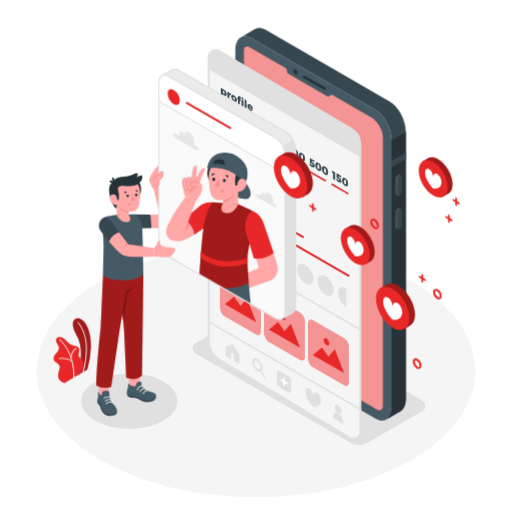
t = 0.00 s
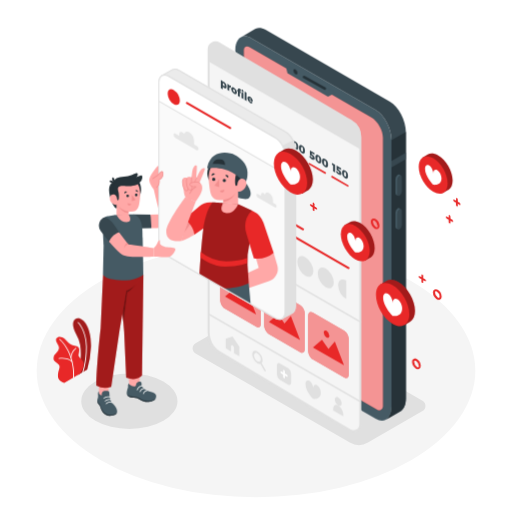
t = 0.56 s
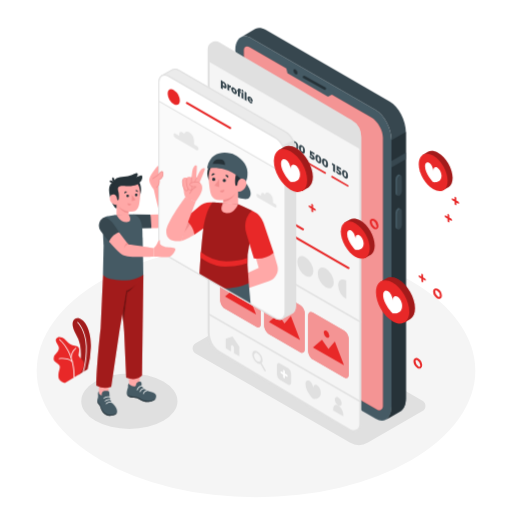
t = 0.94 s
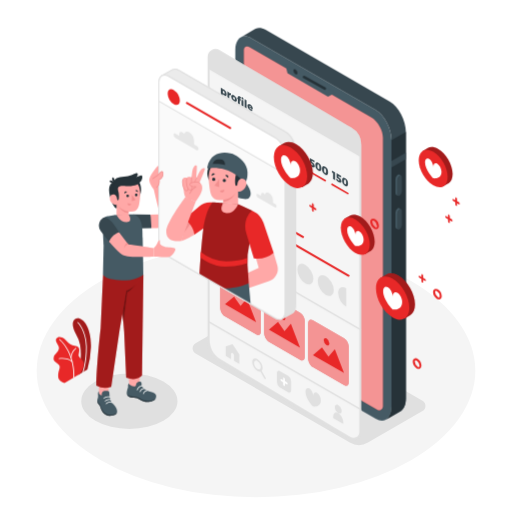
t = 1.50 s
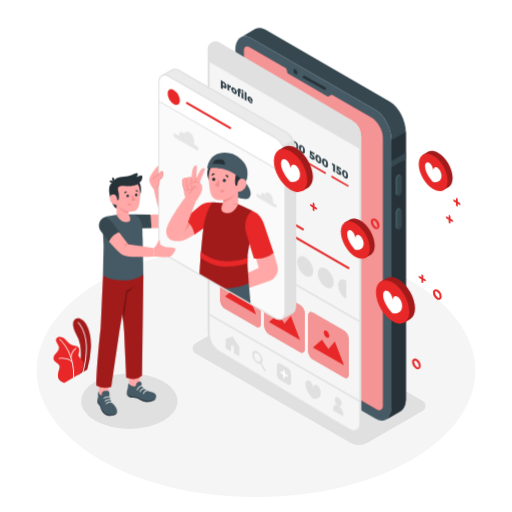
t = 2.06 s
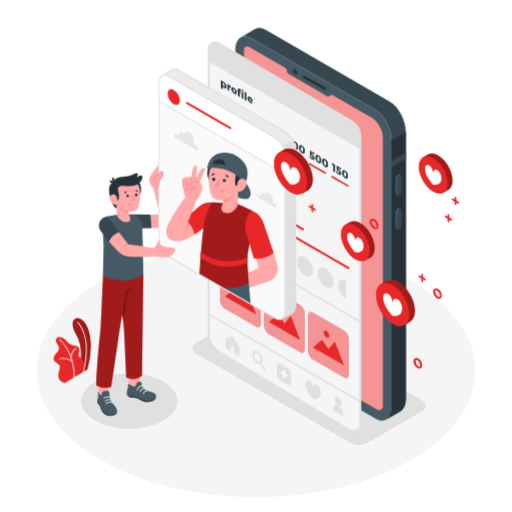
t = 2.44 s

The animated SVG that drew these frames (rendered in a browser with its animation timeline set to each time). Animation: 2 CSS @keyframes rules; one cycle of 3.00 s, repeats indefinitely.

<svg class="animated" id="freepik_stories-social-share" xmlns="http://www.w3.org/2000/svg" viewBox="0 0 500 500" version="1.1" xmlns:xlink="http://www.w3.org/1999/xlink" xmlns:svgjs="http://svgjs.com/svgjs"><style>svg#freepik_stories-social-share:not(.animated) .animable {opacity: 0;}svg#freepik_stories-social-share.animated #freepik--Plant--inject-157 {animation: 1.5s Infinite  linear wind;animation-delay: 0s;}svg#freepik_stories-social-share.animated #freepik--Screen--inject-157 {animation: 1.5s Infinite  linear floating;animation-delay: 0s;}svg#freepik_stories-social-share.animated #freepik--Sparkles--inject-157 {animation: 1.5s Infinite  linear wind;animation-delay: 0s;}svg#freepik_stories-social-share.animated #freepik--Icons--inject-157 {animation: 3s Infinite  linear floating;animation-delay: 0s;}            @keyframes wind {                0% {                    transform: rotate( 0deg );                }                25% {                    transform: rotate( 1deg );                }                75% {                    transform: rotate( -1deg );                }            }                    @keyframes floating {                0% {                    opacity: 1;                    transform: translateY(0px);                }                50% {                    transform: translateY(-10px);                }                100% {                    opacity: 1;                    transform: translateY(0px);                }            }        </style><g id="freepik--Floor--inject-157" class="animable" style="transform-origin: 250px 361.97px;"><ellipse cx="250" cy="361.97" rx="214.18" ry="123.66" style="fill: rgb(245, 245, 245); transform-origin: 250px 361.97px;" id="elr4fih4muc4" class="animable"></ellipse></g><g id="freepik--Shadows--inject-157" class="animable" style="transform-origin: 247.436px 368.31px;"><path d="M412.6,391.41,262,304.44a17.67,17.67,0,0,0-17.68,0L191,335.18a5.76,5.76,0,0,0,0,10l150.64,87a17.67,17.67,0,0,0,17.68,0L412.6,401.4A5.76,5.76,0,0,0,412.6,391.41Z" style="fill: rgb(224, 224, 224); transform-origin: 301.796px 368.31px;" id="el0549uoay2wrs" class="animable"></path><ellipse cx="126.33" cy="391.73" rx="46.95" ry="27.1" style="fill: rgb(224, 224, 224); transform-origin: 126.33px 391.73px;" id="elip121fxx5r" class="animable"></ellipse></g><g id="freepik--Plant--inject-157" class="animable animator-active" style="transform-origin: 70.6136px 342.291px;"><path d="M85.35,360.83l-9.13,5.3s4.6-14.7,2-29.5a28.4,28.4,0,0,0-3.72-9.85c-.72-1.49-6.22-10.72-1.37-15s16.21,4.21,15.7,27A88.67,88.67,0,0,1,85.35,360.83Z" style="fill: #E82828; transform-origin: 79.9988px 338.421px;" id="elewmn6yjfr1" class="animable"></path><g id="el8fa3a2s4ibm"><path d="M85.35,360.83l-9.13,5.3s4.6-14.7,2-29.5a28.4,28.4,0,0,0-3.72-9.85c-.72-1.49-6.22-10.72-1.37-15s16.21,4.21,15.7,27A88.67,88.67,0,0,1,85.35,360.83Z" style="opacity: 0.3; transform-origin: 79.9988px 338.421px;" class="animable" id="elkrac4z8vxb8"></path></g><path d="M81.1,363.72a.32.32,0,0,1-.14,0,.42.42,0,0,1-.26-.54c0-.09,3.44-9.55,3.26-24.76s-8.07-23.14-8.15-23.22a.42.42,0,0,1,.6-.6c.08.08,8.21,8.33,8.39,23.81s-3.27,25-3.3,25.06A.43.43,0,0,1,81.1,363.72Z" style="fill: rgb(255, 255, 255); transform-origin: 80.2469px 339.102px;" id="elupnqa615aq" class="animable"></path><path d="M78.26,365l-15.08,8.87s-6.91-1-6.38-7.52,3.32-8-.17-10.89-4.4-3-4.23-5.84,2.05-4,2.94-5.13S58.7,341,57,337.64s-4.1-6.63-.6-8.18c2.09-.93,5.6.23,7.93,2.7s4.24,4.25,6.45,4.82,6.8.62,6.65,4.42-1.14,5.11-.22,6.8C78.9,351.37,86.32,353.09,78.26,365Z" style="fill: #E82828; transform-origin: 67.1635px 351.505px;" id="eljmfboo5pbrb" class="animable"></path><path d="M72.12,369h0a.43.43,0,0,1-.39-.46c0-.22,1.62-22.32-13.71-36.81a.43.43,0,0,1,0-.6.41.41,0,0,1,.59,0c15.63,14.77,14,37.26,14,37.49A.42.42,0,0,1,72.12,369Z" style="fill: rgb(255, 255, 255); transform-origin: 65.2783px 350.005px;" id="elr9zxiz2gy3" class="animable"></path><path d="M69.42,349.73h0a.41.41,0,0,1-.39-.45,13.35,13.35,0,0,1,4.93-9.58.42.42,0,0,1,.59.09.43.43,0,0,1-.1.59,12.83,12.83,0,0,0-4.58,9A.42.42,0,0,1,69.42,349.73Z" style="fill: rgb(255, 255, 255); transform-origin: 71.8268px 344.674px;" id="eliy9q94umdl" class="animable"></path><path d="M70.53,353.57a.43.43,0,0,1-.31-.14s-3.84-4.1-12.46-2.91a.42.42,0,0,1-.11-.84c9.08-1.25,13,3,13.2,3.19a.41.41,0,0,1,0,.59A.38.38,0,0,1,70.53,353.57Z" style="fill: rgb(255, 255, 255); transform-origin: 64.1296px 351.512px;" id="el8sac0qks31s" class="animable"></path></g><g id="freepik--Device--inject-157" class="animable" style="transform-origin: 313.095px 218.999px;"><path d="M366.82,408.93l-121.5-70.15c-8.57-4.94-15.52-18.22-15.52-29.65V49c0-11.43,6.95-16.68,15.52-11.73l121.5,70.15c8.58,4.95,15.53,18.22,15.53,29.65V397.2C382.35,408.63,375.4,413.88,366.82,408.93Z" style="fill: rgb(69, 90, 100); transform-origin: 306.075px 223.1px;" id="elpvm6yy7it8j" class="animable"></path><path d="M380.82,99.21,259.31,29.06c-3.66-2.11-7-2.36-9.68-1.06h0a7.43,7.43,0,0,0-.94.55l-13.61,7.91c2.73-1.63,6.32-1.51,10.25.76l121.5,70.15c8.58,4.95,15.53,18.22,15.53,29.65V397.2c0,6-2,10.36-5,12.35l13.43-7.82h0c3.42-1.83,5.6-6.29,5.6-12.69V128.87C396.34,117.44,389.39,104.16,380.82,99.21Z" style="fill: rgb(55, 71, 79); transform-origin: 315.735px 218.377px;" id="el61akk4lerp" class="animable"></path><path d="M382.35,137V397.2c0,6-2,10.36-5,12.35l13.43-7.82h0c3.42-1.83,5.6-6.29,5.6-12.69V128.85l-14,8.12Z" style="fill: rgb(38, 50, 56); transform-origin: 386.865px 269.2px;" id="eltjkip8sft8i" class="animable"></path><polygon points="396.34 149.07 382.35 157.15 382.35 163.45 396.34 155.38 396.34 149.07" style="fill: rgb(55, 71, 79); transform-origin: 389.345px 156.26px;" id="el2oqted793v" class="animable"></polygon><path d="M390.21,191h0c-1.25.73-2.27,0-2.27-1.71V175.76a5.43,5.43,0,0,1,2.27-4.33h0c1.25-.72,2.26,0,2.26,1.71v13.57A5.42,5.42,0,0,1,390.21,191Z" style="fill: rgb(55, 71, 79); transform-origin: 390.205px 181.217px;" id="elbzreflm4tgl" class="animable"></path><path d="M387.94,189.33V175.76a5.43,5.43,0,0,1,2.27-4.33,1.47,1.47,0,0,1,1.43-.13v0l-1.69-.87h0a1.46,1.46,0,0,0-1.47.11,5.43,5.43,0,0,0-2.27,4.33v13.57a2,2,0,0,0,.77,1.81h0l1.78.93v0A2,2,0,0,1,387.94,189.33Z" style="fill: rgb(69, 90, 100); transform-origin: 388.919px 180.731px;" id="elzyodt85jcyo" class="animable"></path><path d="M390.21,223.89h0c-1.25.72-2.27,0-2.27-1.71V208.61a5.43,5.43,0,0,1,2.27-4.33h0c1.25-.72,2.26,0,2.26,1.71v13.57A5.42,5.42,0,0,1,390.21,223.89Z" style="fill: rgb(55, 71, 79); transform-origin: 390.205px 214.085px;" id="el0fx200zw147p" class="animable"></path><path d="M387.94,222.18V208.61a5.43,5.43,0,0,1,2.27-4.33,1.44,1.44,0,0,1,1.43-.13v0l-1.69-.88v0a1.42,1.42,0,0,0-1.47.11,5.43,5.43,0,0,0-2.27,4.33v13.57a2,2,0,0,0,.77,1.81h0l1.78.93v0A2,2,0,0,1,387.94,222.18Z" style="fill: rgb(69, 90, 100); transform-origin: 388.919px 213.568px;" id="el228iwimj09u" class="animable"></path><path d="M362.6,114.68l-119.41-69a3.29,3.29,0,0,0-4.94,2.85V309.13c0,8.7,6.16,19.37,13.7,23.72l116.51,67.27A3.63,3.63,0,0,0,373.9,397V134.25C373.9,127.08,368.81,118.27,362.6,114.68Z" style="fill: #E82828; transform-origin: 306.075px 222.92px;" id="elgl79fvc76fq" class="animable"></path><g id="elovbb9jrv7s8"><path d="M362.6,114.68l-119.41-69a3.29,3.29,0,0,0-4.94,2.85V309.13c0,8.7,6.16,19.37,13.7,23.72l116.51,67.27A3.63,3.63,0,0,0,373.9,397V134.25C373.9,127.08,368.81,118.27,362.6,114.68Z" style="fill: rgb(255, 255, 255); opacity: 0.5; transform-origin: 306.075px 222.92px;" class="animable" id="elvos2grz1qec"></path></g><polygon points="278.89 63.73 280.74 71.52 320.32 94.34 327.16 90.7 278.89 63.73" style="fill: rgb(69, 90, 100); transform-origin: 303.025px 79.035px;" id="elrqc0hqpiu1" class="animable"></polygon><path d="M290.53,71.26c0,1.29-.91,1.81-2,1.17a4.49,4.49,0,0,1-2-3.51c0-1.29.91-1.82,2-1.17A4.49,4.49,0,0,1,290.53,71.26Z" style="fill: rgb(38, 50, 56); transform-origin: 288.53px 70.0878px;" id="elvyf7c16610e" class="animable"></path><path d="M317.19,87.74a1.27,1.27,0,0,1-.62-.16l-20.21-11.3a1.27,1.27,0,1,1,1.24-2.21l20.21,11.29a1.27,1.27,0,0,1-.62,2.38Z" style="fill: rgb(38, 50, 56); transform-origin: 307.049px 80.8013px;" id="elxr76s2830l" class="animable"></path></g><g id="freepik--Screen--inject-157" class="animable" style="transform-origin: 277.783px 238.771px;"><path d="M214.27,351.36c26.1,15.57,94,56.1,127.61,76.34a6.6,6.6,0,0,0,10-5.66V141.21a18.31,18.31,0,0,0-9.05-15.81L213.66,49.7a6.6,6.6,0,0,0-9.94,5.7V332.78A21.61,21.61,0,0,0,214.27,351.36Z" style="fill: rgb(245, 245, 245); transform-origin: 277.8px 238.718px;" id="el5vv6c47txq6" class="animable"></path><path d="M213.76,352.22Q245.2,371,276.62,389.76l36.71,22,16.4,9.84L337,426c2.23,1.34,4.59,3.27,7.23,3.63a7.69,7.69,0,0,0,8.62-7.58c0-.49,0-1,0-1.48V161.83c0-6.74,0-13.48,0-20.22A19.76,19.76,0,0,0,343,124.36c-2.95-1.75-5.91-3.47-8.87-5.2L291.86,94.37,241.65,65C232.6,59.64,223.59,54.23,214.47,49a7.71,7.71,0,0,0-11.75,6.8c0,2.22,0,4.44,0,6.66V310q0,11,0,22a23.24,23.24,0,0,0,11,20.2c1.1.68,2.11-1.05,1-1.72-6.78-4.17-10.05-11.19-10.05-19V77c0-7,0-14,0-21a6.06,6.06,0,0,1,1.94-4.87c2.23-1.9,4.92-1.51,7.24-.15l10,5.86L266.72,82l49.06,28.76c8.76,5.13,17.55,10.23,26.29,15.4a17.87,17.87,0,0,1,8.81,15.8c0,2.38,0,4.77,0,7.16v271c0,.6,0,1.21,0,1.81a5.68,5.68,0,0,1-8.82,4.77c-10.3-6.08-20.52-12.33-30.78-18.48Q275.65,386.83,240,365.55L214.77,350.5A1,1,0,0,0,213.76,352.22Z" style="fill: rgb(224, 224, 224); transform-origin: 277.783px 238.771px;" id="ela1o6l8dvz0m" class="animable"></path><path d="M281.5,383.12l-8.31-4.79a6.59,6.59,0,0,1-2.76-5.27v-8.61c0-2,1.23-3,2.76-2.09l8.31,4.8a6.61,6.61,0,0,1,2.75,5.27V381C284.25,383.07,283,384,281.5,383.12Z" style="fill: rgb(224, 224, 224); transform-origin: 277.34px 372.736px;" id="elzy198octbc" class="animable"></path><path d="M277.34,376.82a1.89,1.89,0,0,1-.86-1.49v-6.16c0-.55.38-.78.86-.5a1.88,1.88,0,0,1,.86,1.49v6.16C278.2,376.87,277.82,377.09,277.34,376.82Z" style="fill: rgb(255, 255, 255); transform-origin: 277.34px 372.743px;" id="elf1dgpeuep1v" class="animable"></path><path d="M280,375.28l-5.34-3.08a1.92,1.92,0,0,1-.86-1.49c0-.55.39-.78.86-.5l5.34,3.08a1.91,1.91,0,0,1,.86,1.49C280.87,375.33,280.48,375.55,280,375.28Z" style="fill: rgb(255, 255, 255); transform-origin: 277.33px 372.743px;" id="elwb82t0qy0fa" class="animable"></path><path d="M251.35,352.61a6.62,6.62,0,0,1,2.34,2.46c1.29,2.23,1.29,4.65,0,5.4a2.33,2.33,0,0,1-2.34-.23,7.35,7.35,0,0,1-3.3-5.72,2,2,0,0,1,3.3-1.91m0-2a3.54,3.54,0,0,0-3.55-.35c-2,1.13-2,4.8,0,8.2a10.24,10.24,0,0,0,3.55,3.75,3.57,3.57,0,0,0,3.56.36c2-1.14,2-4.81,0-8.21a10.18,10.18,0,0,0-3.56-3.75Z" style="fill: rgb(224, 224, 224); transform-origin: 251.355px 356.412px;" id="elpog8jhn4jrm" class="animable"></path><path d="M258.66,370.08a1.83,1.83,0,0,1-.61-.65l-3.75-6.5c-.34-.58-.34-1.21,0-1.41s.88.12,1.22.71l3.75,6.5c.34.58.34,1.21,0,1.41A.65.65,0,0,1,258.66,370.08Z" style="fill: rgb(224, 224, 224); transform-origin: 256.785px 365.825px;" id="el4ofti2e46ch" class="animable"></path><path d="M309.53,383.72c-2.08-1.2-3.76.12-3.76,2.95,0-2.83-1.68-6.09-3.76-7.29s-3.75.12-3.75,2.95c0,7.19,7.51,14.6,7.51,14.6s7.52,1.27,7.52-5.93C313.29,388.18,311.6,384.92,309.53,383.72Z" style="fill: rgb(224, 224, 224); transform-origin: 305.775px 387.977px;" id="elk9q32cqk81" class="animable"></path><path d="M333.59,401.46c0,2.12-1.49,3-3.33,1.92a7.35,7.35,0,0,1-3.33-5.77c0-2.12,1.49-3,3.33-1.92A7.36,7.36,0,0,1,333.59,401.46Z" style="fill: rgb(224, 224, 224); transform-origin: 330.26px 399.535px;" id="elei7p3oeexnu" class="animable"></path><path d="M330.26,403.38h0c-2.72-1.57-4.92.1-4.92,3.73v1.12l9.85,5.69v-1.13C335.19,409.17,333,405,330.26,403.38Z" style="fill: rgb(224, 224, 224); transform-origin: 330.265px 408.355px;" id="elsceveyshy2" class="animable"></path><path d="M227.05,336.15l-6.64,2.19v9.31l5.15,3v-5.08c0-.95.67-1.34,1.49-.86a3.31,3.31,0,0,1,1.5,2.59v5.07l5.15,3V346Z" style="fill: rgb(224, 224, 224); transform-origin: 227.055px 345.76px;" id="elc0n2stb7qkj" class="animable"></path><path d="M250.31,326.57l-30.86-17.81c-2.43-1.41-4.4-5.17-4.4-8.4V266.29c0-3.24,2-4.72,4.4-3.32l30.86,17.82c2.43,1.4,4.39,5.16,4.39,8.4v34.06C254.7,326.49,252.74,328,250.31,326.57Z" style="fill: #E82828; transform-origin: 234.875px 294.776px;" id="elp7oz8lwiho" class="animable"></path><g id="el27x6emrfedk"><path d="M250.31,326.57l-30.86-17.81c-2.43-1.41-4.4-5.17-4.4-8.4V266.29c0-3.24,2-4.72,4.4-3.32l30.86,17.82c2.43,1.4,4.39,5.16,4.39,8.4v34.06C254.7,326.49,252.74,328,250.31,326.57Z" style="fill: rgb(255, 255, 255); opacity: 0.5; transform-origin: 234.875px 294.776px;" class="animable" id="elejkmql6mgeo"></path></g><polygon points="219.7 297.11 250.06 314.64 241.09 291.31 234.88 298.68 228.53 289.64 219.7 297.11" style="fill: #E82828; transform-origin: 234.88px 302.14px;" id="elw0z87rt1ne" class="animable"></polygon><path d="M230.23,282.56a6.11,6.11,0,0,0,2.77,4.79c1.53.89,2.77.17,2.77-1.6A6.11,6.11,0,0,0,233,281C231.47,280.08,230.23,280.79,230.23,282.56Z" style="fill: #E82828; transform-origin: 233px 284.164px;" id="els9amu66hyym" class="animable"></path><path d="M293.23,351.37l-30.86-17.81c-2.43-1.41-4.4-5.17-4.4-8.4V291.09c0-3.24,2-4.72,4.4-3.32l30.86,17.82c2.43,1.4,4.4,5.16,4.4,8.4v34.06C297.63,351.29,295.66,352.78,293.23,351.37Z" style="fill: #E82828; transform-origin: 277.8px 319.572px;" id="el4qtni8al8qn" class="animable"></path><g id="elsgfx30fa76"><path d="M293.23,351.37l-30.86-17.81c-2.43-1.41-4.4-5.17-4.4-8.4V291.09c0-3.24,2-4.72,4.4-3.32l30.86,17.82c2.43,1.4,4.4,5.16,4.4,8.4v34.06C297.63,351.29,295.66,352.78,293.23,351.37Z" style="fill: rgb(255, 255, 255); opacity: 0.5; transform-origin: 277.8px 319.572px;" class="animable" id="elaoixy7ihcxb"></path></g><polygon points="262.62 321.91 292.98 339.44 284.01 316.11 277.8 323.48 271.45 314.44 262.62 321.91" style="fill: #E82828; transform-origin: 277.8px 326.94px;" id="elypmy1x0y7yo" class="animable"></polygon><path d="M273.15,307.36a6.11,6.11,0,0,0,2.77,4.79c1.53.89,2.77.17,2.77-1.6a6.11,6.11,0,0,0-2.77-4.79C274.39,304.88,273.15,305.59,273.15,307.36Z" style="fill: #E82828; transform-origin: 275.92px 308.957px;" id="elwzvxqhfprto" class="animable"></path><path d="M336.16,376.17l-30.87-17.81c-2.42-1.41-4.39-5.17-4.39-8.4V315.89c0-3.24,2-4.72,4.39-3.32l30.87,17.82c2.42,1.4,4.39,5.16,4.39,8.4v34.06C340.55,376.09,338.58,377.58,336.16,376.17Z" style="fill: #E82828; transform-origin: 320.725px 344.372px;" id="el5uep02bgq8c" class="animable"></path><g id="elodj1e84tf1"><path d="M336.16,376.17l-30.87-17.81c-2.42-1.41-4.39-5.17-4.39-8.4V315.89c0-3.24,2-4.72,4.39-3.32l30.87,17.82c2.42,1.4,4.39,5.16,4.39,8.4v34.06C340.55,376.09,338.58,377.58,336.16,376.17Z" style="fill: rgb(255, 255, 255); opacity: 0.5; transform-origin: 320.725px 344.372px;" class="animable" id="elq0hv3kh6p5"></path></g><polygon points="305.55 346.71 335.9 364.24 326.94 340.9 320.73 348.28 314.37 339.24 305.55 346.71" style="fill: #E82828; transform-origin: 320.725px 351.74px;" id="elxsv0t8v0gm" class="animable"></polygon><path d="M316.08,332.16a6.11,6.11,0,0,0,2.77,4.79c1.53.89,2.76.17,2.76-1.6a6.1,6.1,0,0,0-2.76-4.79C317.32,329.67,316.08,330.39,316.08,332.16Z" style="fill: #E82828; transform-origin: 318.845px 333.755px;" id="elo55r2gewyal" class="animable"></path><path d="M351.88,400.39a.66.66,0,0,1-.33-.09L203.42,314.78a.67.67,0,1,1,.67-1.17l148.13,85.52a.68.68,0,0,1,.25.93A.69.69,0,0,1,351.88,400.39Z" style="fill: rgb(224, 224, 224); transform-origin: 277.821px 356.955px;" id="el48u7v3zlyq5" class="animable"></path><path d="M351.88,322.45a.66.66,0,0,1-.33-.09L203.42,236.84a.68.68,0,0,1,.67-1.18l148.13,85.53a.66.66,0,0,1,.25.92A.68.68,0,0,1,351.88,322.45Z" style="fill: rgb(224, 224, 224); transform-origin: 277.84px 279.021px;" id="elf8yizz6x0go" class="animable"></path><path d="M342.83,125.4,213.66,49.7a6.6,6.6,0,0,0-9.94,5.7V67.58h0l148.12,85.53v-11.9A18.31,18.31,0,0,0,342.83,125.4Z" style="fill: rgb(224, 224, 224); transform-origin: 277.78px 100.951px;" id="elkxvucrneug" class="animable"></path><g id="eljdbnl3ywpom"><ellipse cx="239.94" cy="147.39" rx="20.43" ry="35.39" style="fill: #E82828; transform-origin: 239.94px 147.39px; transform: rotate(-30deg);" class="animable" id="elfemi19cv2hd"></ellipse></g><g id="ell1n6z6enex"><ellipse cx="222.56" cy="223.88" rx="6.41" ry="11.1" style="fill: rgb(224, 224, 224); transform-origin: 222.56px 223.88px; transform: rotate(-30deg);" class="animable" id="elzcq30hn7it9"></ellipse></g><path d="M249.3,239.62c0,5-3.52,7-7.85,4.54a17.38,17.38,0,0,1-7.86-13.6c0-5,3.52-7,7.86-4.53A17.36,17.36,0,0,1,249.3,239.62Z" style="fill: rgb(224, 224, 224); transform-origin: 241.445px 235.092px;" id="elv799g5ecu7o" class="animable"></path><path d="M268.18,250.83c0,5-3.51,7-7.85,4.53a17.36,17.36,0,0,1-7.85-13.6c0-5,3.52-7,7.85-4.53A17.33,17.33,0,0,1,268.18,250.83Z" style="fill: rgb(224, 224, 224); transform-origin: 260.33px 246.295px;" id="eldlxhdjsmcb" class="animable"></path><path d="M287.07,261.64c0,5-3.51,7-7.85,4.54a17.39,17.39,0,0,1-7.85-13.6c0-5,3.52-7,7.85-4.53A17.33,17.33,0,0,1,287.07,261.64Z" style="fill: rgb(224, 224, 224); transform-origin: 279.22px 257.112px;" id="elnvxezxaqw2" class="animable"></path><g id="elrw698ooot8e"><ellipse cx="298.11" cy="267.63" rx="6.41" ry="11.1" style="fill: rgb(224, 224, 224); transform-origin: 298.11px 267.63px; transform: rotate(-30deg);" class="animable" id="el10xs3vh318p"></ellipse></g><g id="elj4qtqm2zxrr"><ellipse cx="318.08" cy="278.83" rx="6.41" ry="11.1" style="fill: rgb(224, 224, 224); transform-origin: 318.08px 278.83px; transform: rotate(-30deg);" class="animable" id="ellsv2c4qhr2"></ellipse></g><path d="M265,204a1,1,0,0,1-.5-.13l-50.05-28.9a1,1,0,0,1-.37-1.36,1,1,0,0,1,1.37-.37l50.05,28.9A1,1,0,0,1,265,204Z" style="fill: #E82828; transform-origin: 239.97px 188.553px;" id="el0dwhkxvv0ehn" class="animable"></path><path d="M295.92,232.36a.9.9,0,0,1-.5-.14l-81-46.76a1,1,0,1,1,1-1.73l81,46.76a1,1,0,0,1,.36,1.37A1,1,0,0,1,295.92,232.36Z" style="fill: #E82828; transform-origin: 255.4px 207.967px;" id="el49z0zdx91qx" class="animable"></path><path d="M340.44,270.2a1,1,0,0,1-.5-.13L214.42,197.59a1,1,0,0,1-.37-1.36,1,1,0,0,1,1.37-.37l125.52,72.47a1,1,0,0,1-.5,1.87Z" style="fill: #E82828; transform-origin: 277.683px 232.963px;" id="elm7m0bcx3w9a" class="animable"></path><path d="M338.06,281.41c-4.34-2.5-7.85-.47-7.85,4.53a17.33,17.33,0,0,0,7.85,13.6Z" style="fill: rgb(224, 224, 224); transform-origin: 334.135px 289.94px;" id="el6twdkt1bvpv" class="animable"></path><path d="M296.68,164.82a.94.94,0,0,1-.42-.11l-15.43-8.92a.82.82,0,1,1,.82-1.43l15.44,8.91a.83.83,0,0,1-.41,1.55Z" style="fill: #E82828; transform-origin: 288.961px 159.535px;" id="el4st440b14a" class="animable"></path><path d="M282.26,149.72V144l-1.16-.67v-1.78l3.09,1.79v7.51Z" style="fill: rgb(55, 71, 79); transform-origin: 282.645px 146.2px;" id="el0ke0mdf2caa9" class="animable"></path><path d="M291.23,151.14c0,2.47-1.06,3.22-2.94,2.13a6,6,0,0,1-2.94-5.52c0-2.45,1-3.21,2.94-2.11A6.05,6.05,0,0,1,291.23,151.14Zm-3.9-2.25c0,1.61.27,2.36,1,2.77s.95-.06.95-1.66-.27-2.36-.95-2.75S287.33,147.29,287.33,148.89Z" style="fill: rgb(55, 71, 79); transform-origin: 288.289px 149.453px;" id="elkcriufmz0f8" class="animable"></path><path d="M297.79,154.93c0,2.47-1.05,3.22-2.93,2.14a6.06,6.06,0,0,1-2.94-5.53c0-2.45,1-3.21,2.94-2.11A6,6,0,0,1,297.79,154.93Zm-3.89-2.25c0,1.61.27,2.37,1,2.77s.95,0,.95-1.66-.27-2.35-.95-2.74S293.9,151.08,293.9,152.68Z" style="fill: rgb(55, 71, 79); transform-origin: 294.855px 153.244px;" id="elw91k0ofv28" class="animable"></path><path d="M317.56,177.22a.87.87,0,0,1-.41-.11l-15.44-8.92a.82.82,0,1,1,.82-1.43L318,175.67a.83.83,0,0,1-.41,1.55Z" style="fill: #E82828; transform-origin: 309.856px 171.935px;" id="elpz3s8a9t1k" class="animable"></path><path d="M304.35,157.05v1l.42.24a4.63,4.63,0,0,1,2.52,3.71c0,1.6-1.05,2-2.68,1.09a9.16,9.16,0,0,1-2.6-2.47l.76-1.25a4.57,4.57,0,0,0,1.62,1.92c.54.31.83.19.82-.34a1.41,1.41,0,0,0-.82-1.22l-1.81-1v-4.39l4.42,2.55v1.74Z" style="fill: rgb(55, 71, 79); transform-origin: 304.65px 158.954px;" id="el4pii2wl6lib" class="animable"></path><path d="M313.77,164.5c0,2.46-1.06,3.21-2.93,2.13a6,6,0,0,1-2.94-5.52c0-2.45,1-3.21,2.94-2.11A6.06,6.06,0,0,1,313.77,164.5Zm-3.9-2.25c0,1.61.27,2.36,1,2.77s.94-.06.94-1.66-.27-2.36-.94-2.75S309.87,160.65,309.87,162.25Z" style="fill: rgb(55, 71, 79); transform-origin: 310.834px 162.809px;" id="elc74n8zaycp" class="animable"></path><path d="M320.34,168.29c0,2.47-1.06,3.22-2.93,2.14a6.05,6.05,0,0,1-3-5.53c0-2.45,1-3.21,3-2.11A6.06,6.06,0,0,1,320.34,168.29Zm-3.9-2.25c0,1.61.27,2.37,1,2.77s.94-.06.94-1.66-.27-2.35-.94-2.74S316.44,164.44,316.44,166Z" style="fill: rgb(55, 71, 79); transform-origin: 317.375px 166.604px;" id="elxl839zzzts" class="animable"></path><path d="M339.68,189.79a.78.78,0,0,1-.41-.12l-15.44-8.91a.82.82,0,1,1,.82-1.43l15.44,8.91a.83.83,0,0,1-.41,1.55Z" style="fill: #E82828; transform-origin: 331.961px 184.505px;" id="elx368u4v8ejh" class="animable"></path><path d="M325.26,174.69V169l-1.16-.67v-1.78l3.09,1.79v7.51Z" style="fill: rgb(55, 71, 79); transform-origin: 325.645px 171.2px;" id="elystshef70dg" class="animable"></path><path d="M330.41,171.9v1l.42.24a4.66,4.66,0,0,1,2.52,3.72c0,1.59-1,2-2.68,1.09a9,9,0,0,1-2.59-2.48l.76-1.24a4.62,4.62,0,0,0,1.61,1.92c.54.31.84.19.83-.34a1.43,1.43,0,0,0-.83-1.23l-1.81-1v-4.39l4.42,2.55v1.73Z" style="fill: rgb(55, 71, 79); transform-origin: 330.715px 173.808px;" id="eln60084sjvyr" class="animable"></path><path d="M339.83,179.35c0,2.46-1.06,3.21-2.93,2.13A6.06,6.06,0,0,1,334,176c0-2.46,1-3.22,2.94-2.12A6.07,6.07,0,0,1,339.83,179.35Zm-3.9-2.25c0,1.6.27,2.36,1,2.76s1-.05,1-1.66-.27-2.35-1-2.74S335.93,175.49,335.93,177.1Z" style="fill: rgb(55, 71, 79); transform-origin: 336.915px 177.675px;" id="eleqc823t9q2s" class="animable"></path><path d="M221.21,91.85c0,1.79-.9,2.43-2.29,1.63a3.65,3.65,0,0,1-1.43-1.57v2.75l-1.88-1.08V85.67l1.88,1.08v.68c.33-.29.81-.28,1.38,0A5.08,5.08,0,0,1,221.21,91.85Zm-1.9-1.15a2.12,2.12,0,0,0-.91-1.82c-.54-.32-.91,0-.91.77a2.13,2.13,0,0,0,.91,1.82C219,91.79,219.31,91.47,219.31,90.7Z" style="fill: rgb(55, 71, 79); transform-origin: 218.411px 90.165px;" id="el4d21xu76wtw" class="animable"></path><path d="M223.82,91.33c.36-.43.9-.48,1.59-.09v2c-1-.69-1.59-.58-1.59.27v2.78L222,95.16V89.33l1.87,1.08Z" style="fill: rgb(55, 71, 79); transform-origin: 223.705px 92.81px;" id="elnkexbbj8kmr" class="animable"></path><path d="M231.29,97.64c0,1.8-1.1,2.35-2.8,1.37a5.52,5.52,0,0,1-2.81-4.61c0-1.81,1.11-2.35,2.81-1.37A5.5,5.5,0,0,1,231.29,97.64Zm-3.72-2.13a2.1,2.1,0,0,0,.92,1.83c.55.31.91,0,.91-.77a2.1,2.1,0,0,0-.91-1.82C227.93,94.42,227.57,94.74,227.57,95.51Z" style="fill: rgb(55, 71, 79); transform-origin: 228.485px 96.0189px;" id="el9a672brjsv" class="animable"></path><path d="M232.29,95.07c0-1.26.84-1.51,2-.82a5,5,0,0,1,1,.78l-.07,1.67a2,2,0,0,0-.57-.54c-.32-.2-.53-.13-.53.24v.19l1,.6v1.4l-1-.61v4.22l-1.86-1.07V96.91l-.68-.4V95.12l.68.4Zm3.44.55c0-.65.4-.88,1-.55a2,2,0,0,1,1,1.67c0,.65-.4.88-1,.56A2,2,0,0,1,235.73,95.62Zm1.89,2.76v5.83l-1.87-1.09V97.3Z" style="fill: rgb(55, 71, 79); transform-origin: 234.655px 99.0418px;" id="elc9tnkdjrnxd" class="animable"></path><path d="M238.8,104.89v-8L240.67,98v8Z" style="fill: rgb(55, 71, 79); transform-origin: 239.735px 101.445px;" id="el98u8l62bobr" class="animable"></path><path d="M246.76,107.09l-3.4-2a2.19,2.19,0,0,0,1,1.44,1.14,1.14,0,0,0,1.11.08l1,1.67c-.53.37-1.29.3-2.24-.25a5.33,5.33,0,0,1-2.72-4.53c0-1.83,1.07-2.4,2.66-1.48A5.39,5.39,0,0,1,246.76,107.09ZM244.91,105a1.65,1.65,0,0,0-.76-1.43c-.43-.25-.73,0-.82.51Z" style="fill: rgb(55, 71, 79); transform-origin: 244.145px 105.049px;" id="elnr4iwrdeno" class="animable"></path></g><g id="freepik--Character--inject-157" class="animable" style="transform-origin: 191.59px 236.445px;"><polygon points="125.66 368.46 126.29 377.66 136.31 377.66 136.5 365.68 125.66 368.46" style="fill: rgb(255, 168, 167); transform-origin: 131.08px 371.67px;" id="elwwh4zdr3vm" class="animable"></polygon><path d="M96.57,375.65l0,9.31s1,2,5.52,2,3.82-4.33,3.82-4.33l.53-6.23Z" style="fill: rgb(255, 168, 167); transform-origin: 101.505px 381.305px;" id="ellinopi0gaqd" class="animable"></path><path d="M140,268.2l-1.36,98.41s-4.79,6.06-15.44,2.18l-2-44.74-4.56-53.27Z" style="fill: #E82828; transform-origin: 128.32px 319.144px;" id="el0t3d0nmj0x2f" class="animable"></path><g id="elfeffm20pzl8"><path d="M140,268.2l-1.36,98.41s-4.79,6.06-15.44,2.18l-2-44.74-4.56-53.27Z" style="opacity: 0.3; transform-origin: 128.32px 319.144px;" class="animable" id="ellzw2xh6hzx"></path></g><path d="M120.51,315.65l3.81-30.19s8.83-4.21,11.22-15.88l-16.51.94-2.36.26Z" style="fill: #E82828; transform-origin: 126.105px 292.615px;" id="ele7i0hgh039o" class="animable"></path><g id="eltymtfxwvuze"><path d="M120.51,315.65l3.81-30.19s8.83-4.21,11.22-15.88l-16.51.94-2.36.26Z" style="opacity: 0.5; transform-origin: 126.105px 292.615px;" class="animable" id="elimtv2nezp0i"></path></g><path d="M100.62,268.08l-2.37,52.34s-4.13,37.16-4.13,56.06a18.14,18.14,0,0,0,14.46,1.18l8.09-54.8,6.65-39.27s11.31-3.24,14.2-14.8Z" style="fill: #E82828; transform-origin: 115.82px 323.359px;" id="el4ajl8kgy45k" class="animable"></path><g id="el6w3h6y4jkap"><path d="M100.62,268.08l-2.37,52.34s-4.13,37.16-4.13,56.06a18.14,18.14,0,0,0,14.46,1.18l8.09-54.8,6.65-39.27s11.31-3.24,14.2-14.8Z" style="opacity: 0.3; transform-origin: 115.82px 323.359px;" class="animable" id="elb2sm73i26nl"></path></g><path d="M130.2,209.38l16.77.07a16.66,16.66,0,0,1,.95,13.33l-12.22.32Z" style="fill: rgb(55, 71, 79); transform-origin: 139.541px 216.24px;" id="elw4vnzepqlw" class="animable"></path><path d="M113.8,209.79s-6.52.82-8.54,1.35a19.29,19.29,0,0,0-3.89,1.28A2.76,2.76,0,0,0,99.88,215c.3,5.44,1.24,22.39,1.26,24.24,0,2.2-.52,28.8-.52,28.8s1.3,5.62,22.17,5.62c11.08,0,17.22-5.5,17.22-5.5s-.46-28.89-.74-35.8.91-20.69-9.07-23l-7.65-.13Z" style="fill: rgb(69, 90, 100); transform-origin: 119.944px 241.445px;" id="elbqz5zcmn8t" class="animable"></path><path d="M135.58,177.44s2.17,2.22,2.17,8.06-4.84,10.9-4.84,10.9V177.72Z" style="fill: rgb(38, 50, 56); transform-origin: 135.33px 186.92px;" id="elu7bj8rln51" class="animable"></path><path d="M135.58,179a6.72,6.72,0,0,0,3.36-5.26c.3-3.73-1.88-2.39-2.64-2.07s-3,1.15-3,1.15,2.08-2.16.84-3.6c-.91-1.07-5.32,2.29-10.89,2.95s-10.92.6-12.49,5.59c0,0-5.39,1.08-4.09,10.52s5.45,15.18,7.14,15.1Z" style="fill: rgb(38, 50, 56); transform-origin: 122.718px 186.196px;" id="elk1jvit1tbgo" class="animable"></path><rect x="113.8" y="196.4" width="11.75" height="13.39" style="fill: rgb(255, 168, 167); transform-origin: 119.675px 203.095px;" id="ely9xd77kisr" class="animable"></rect><path d="M125.55,208.21a12.83,12.83,0,0,1-10.68-9.52v-3.91h10.68Z" style="fill: rgb(242, 143, 143); transform-origin: 120.21px 201.495px;" id="elnu8agro753" class="animable"></path><path d="M127.6,175.47s11.05.42,9.06,18.22c-.94,8.38-1.63,13-8.79,13s-17.74-5.4-17.06-19.78S127.6,175.47,127.6,175.47Z" style="fill: rgb(255, 168, 167); transform-origin: 123.839px 190.956px;" id="el09nylluy2hss" class="animable"></path><polygon points="128.71 190.15 128.71 196.4 132.37 195.27 128.71 190.15" style="fill: rgb(242, 143, 143); transform-origin: 130.54px 193.275px;" id="elve6h3xjrac" class="animable"></polygon><path d="M123.37,191.23a1.27,1.27,0,1,0,1.27-1.27A1.27,1.27,0,0,0,123.37,191.23Z" style="fill: rgb(38, 50, 56); transform-origin: 124.64px 191.23px;" id="elkbn4iumoum" class="animable"></path><path d="M131.74,190.34a1.28,1.28,0,1,0,1.27-1.27A1.27,1.27,0,0,0,131.74,190.34Z" style="fill: rgb(38, 50, 56); transform-origin: 133.02px 190.35px;" id="el8tvzyephti8" class="animable"></path><path d="M134.56,187.69l-2.48-1.48s.95-1,1.9-.39A1.73,1.73,0,0,1,134.56,187.69Z" style="fill: rgb(38, 50, 56); transform-origin: 133.359px 186.656px;" id="el8sw3x8arbir" class="animable"></path><path d="M124,187.26l-2.25,1.83s-.6-1.24.29-1.93A1.75,1.75,0,0,1,124,187.26Z" style="fill: rgb(38, 50, 56); transform-origin: 122.776px 187.999px;" id="el7kanv4zckt" class="animable"></path><path d="M128.13,199.37s-4.54-1.17-3.43-.92c0,0-.23,1.8,1.28,2.15A2,2,0,0,0,128.13,199.37Z" style="fill: rgb(242, 143, 143); transform-origin: 126.328px 199.518px;" id="el9klirqcgklh" class="animable"></path><path d="M135.58,179s-3.53,3.31-12.58,2.63-8.26,1.83-7.27,6.06c.68,2.92.74,10.67-1.52,6.87h-4.47v-9a11.43,11.43,0,0,1,11.43-11.43h9.26Z" style="fill: rgb(38, 50, 56); transform-origin: 122.66px 184.859px;" id="elyxpxjws3dhk" class="animable"></path><path d="M114.32,194.06s-.45-4.28-3.42-4.36c-3.27-.09-3.71,3.05-3.66,4.17.11,2.93,2.49,6.11,6.92,6.23Z" style="fill: rgb(255, 168, 167); transform-origin: 110.778px 194.899px;" id="elugkxkzrv8zb" class="animable"></path><path d="M110.75,177.72s-2.29-3-.82-4.3,2.15,4,2.15,4Z" style="fill: rgb(38, 50, 56); transform-origin: 110.759px 175.467px;" id="elr1sveqtzk8" class="animable"></path><path d="M110.94,178.72s-3.8-.05-3.89-2,4.44.72,4.44.72Z" style="fill: rgb(38, 50, 56); transform-origin: 109.269px 177.364px;" id="elv6dw6e8w1q" class="animable"></path><path d="M113.8,209.79s3.54,7.54,10,7.17,1.68-7.58,1.68-7.58Z" style="fill: rgb(255, 168, 167); transform-origin: 120.491px 213.177px;" id="el9hl2dmppooc" class="animable"></path><path d="M116.26,227l9,11.52s15.82,2.08,24.92,3.73v8.27s-25.45,1.51-30.61-1.75-13.12-12.9-13.12-12.9S108.14,227.57,116.26,227Z" style="fill: rgb(255, 168, 167); transform-origin: 128.315px 238.935px;" id="el3h95sjsaxrn" class="animable"></path><path d="M101.22,212.5s4.21-1.22,9.28,5.92a101.22,101.22,0,0,1,5.76,8.54s-6.24,1.38-9.85,8.87L98.55,226a9,9,0,0,1,2.56-13.46Z" style="fill: rgb(55, 71, 79); transform-origin: 106.412px 224.125px;" id="elsrbna2uahtm" class="animable"></path><path d="M125.22,238.48a8,8,0,0,0-4.17,3.72,7.38,7.38,0,0,1,3-5.18Z" style="fill: rgb(242, 143, 143); transform-origin: 123.135px 239.61px;" id="el5wycvojlk3" class="animable"></path><path d="M147,209.45l9.14-.2s-4.74-18.39-6-24.41c0,0-6-7-4-11.23s7.29-12.3,10-12.3,6.06,3.6,4.11,10.46-1.35,9.29-1.35,9.29,8.83,18.45,10.14,29.77-6.65,11.95-21.15,11.95Z" style="fill: rgb(255, 168, 167); transform-origin: 157.456px 192.045px;" id="el6u7kuywy11i" class="animable"></path><path d="M288.56,146.81V298.3c0,4.11-1.51,6.87-3.82,7.77l-.06,0v0l-9.8,5.37.05-8.73L276,142.88l10.35-5.29A22.34,22.34,0,0,1,288.56,146.81Z" style="fill: rgb(224, 224, 224); transform-origin: 281.72px 224.515px;" id="ela8jbrjqvb55" class="animable"></path><path d="M274.36,312.32l.06-9.57,1.09-160.17,11.08-5.67.22.47a22.89,22.89,0,0,1,2.25,9.43V298.3c0,4.14-1.55,7.22-4.13,8.24h0Zm2.15-169.13-1.14,167.44,9.15-5c2.23-.87,3.54-3.61,3.54-7.32V146.81a21.76,21.76,0,0,0-1.94-8.54Z" style="fill: rgb(224, 224, 224); transform-origin: 281.71px 224.615px;" id="elqasaanxjvh" class="animable"></path><path d="M286.36,137.59,276,142.88,165.22,78.43l-7.4-4.3L168,68.37l.29-.17h0c1.63-1,3.77-.92,6.12.44l104.87,60.55A18.89,18.89,0,0,1,286.36,137.59Z" style="fill: rgb(235, 235, 235); transform-origin: 222.09px 105.202px;" id="elfdzob3jkdsf" class="animable"></path><path d="M276,143.45l-.23-.13L156.81,74.12l11.27-6.36c1.85-1.12,4.2-1,6.62.43l104.87,60.55a19.35,19.35,0,0,1,7.24,8.64l.21.43ZM158.83,74.13,276,142.31l9.68-4.94a18.08,18.08,0,0,0-6.63-7.76L174.2,69.06c-2-1.16-3.94-1.35-5.44-.54l-.46.28Z" style="fill: rgb(224, 224, 224); transform-origin: 221.915px 105.229px;" id="elif8fxocj9vi" class="animable"></path><path d="M269.17,310.82,164.3,250.27c-5.1-3-9.24-10.85-9.24-17.64V81.31c0-6.8,4.14-9.93,9.24-7l104.87,60.55c5.1,2.94,9.24,10.84,9.24,17.64V303.84C278.41,310.64,274.27,313.76,269.17,310.82Z" style="fill: rgb(250, 250, 250); transform-origin: 216.735px 192.569px;" id="elz26zlpplmii" class="animable"></path><path d="M272.84,312.42a8,8,0,0,1-3.92-1.17L164.05,250.7c-5.23-3-9.49-11.13-9.49-18.07V81.31c0-3.76,1.26-6.64,3.44-7.9,1.84-1.06,4.17-.89,6.55.48l104.87,60.56c5.23,3,9.49,11.12,9.49,18.07V303.84c0,3.75-1.26,6.63-3.45,7.9A5.22,5.22,0,0,1,272.84,312.42ZM160.63,73.72a4.3,4.3,0,0,0-2.13.55c-1.86,1.08-2.94,3.65-2.94,7V232.63c0,6.62,4,14.34,9,17.2l104.87,60.55c2.06,1.19,4,1.37,5.54.49,1.87-1.08,3-3.64,3-7V152.52c0-6.63-4-14.35-9-17.21L164.05,74.76A7,7,0,0,0,160.63,73.72Z" style="fill: rgb(224, 224, 224); transform-origin: 216.735px 192.571px;" id="el1kngp4pmi9j" class="animable"></path><path d="M288.46,146.66V298.15c0,4.1-1.51,6.87-3.82,7.77l-.06,0h0l-9.81,5.37.06-8.72,1.09-159.87,10.35-5.29A22.34,22.34,0,0,1,288.46,146.66Z" style="fill: rgb(224, 224, 224); transform-origin: 281.615px 224.35px;" id="el4s2wat4koqn" class="animable"></path><path d="M274.26,312.17l.06-9.57,1.09-160.18,11.08-5.66.22.47a22.89,22.89,0,0,1,2.25,9.43V298.15c0,4.14-1.55,7.22-4.14,8.24h0ZM276.41,143l-1.14,167.44,9.15-5c2.23-.87,3.54-3.61,3.54-7.32V146.66a21.76,21.76,0,0,0-1.94-8.54Z" style="fill: rgb(224, 224, 224); transform-origin: 281.61px 224.465px;" id="el7twqappdbtt" class="animable"></path><path d="M286.26,137.44l-10.35,5.29L165.12,78.28l-7.4-4.3,10.22-5.76.29-.18h0c1.63-1,3.77-.91,6.12.45L279.22,129C282,130.65,284.57,133.79,286.26,137.44Z" style="fill: rgb(235, 235, 235); transform-origin: 221.99px 105.049px;" id="elo7i2g0cwchl" class="animable"></path><path d="M275.89,143.3l-.23-.14L156.71,74,168,67.61c1.86-1.12,4.21-1,6.63.43l104.87,60.55a19.41,19.41,0,0,1,7.24,8.64l.21.43ZM158.72,74l117.2,68.18,9.68-4.95a18.11,18.11,0,0,0-6.63-7.75L174.1,68.91c-2-1.17-3.94-1.35-5.44-.54l-.46.28Z" style="fill: rgb(224, 224, 224); transform-origin: 221.83px 105.079px;" id="elaigxzgcdug9" class="animable"></path><path d="M278.3,152.36V303.69c0,3.56-1.13,6.11-2.94,7.31l-.6.32c-1.57.75-3.54.59-5.69-.65L218.38,281.4,194.7,267.73l-30.5-17.61c-5.1-3-9.24-10.85-9.24-17.65V81.16c0-3.44,1-5.93,2.76-7.18a3.79,3.79,0,0,1,.94-.53c1.54-.66,3.46-.47,5.54.73l104.87,60.55a18.63,18.63,0,0,1,6.84,8A22.41,22.41,0,0,1,278.3,152.36Z" style="fill: rgb(250, 250, 250); transform-origin: 216.63px 192.423px;" id="elz13y83hqtyi" class="animable"></path><path d="M179.42,178.64c.05.16-.74,9.83,1.58,13.72l5.51,3.69,4.48-9.81,1.39-6-1-2.41Z" style="fill: rgb(255, 168, 167); transform-origin: 185.855px 186.94px;" id="elxmjz6arvqaq" class="animable"></path><path d="M177.39,235.21c3.24-.45,12.41-6.06,12.41-6.06s.48-14-7.68-15.82Z" style="fill: rgb(255, 168, 167); transform-origin: 183.598px 224.27px;" id="el0cyu6624l4v" class="animable"></path><polygon points="185.34 212.24 179.81 227.02 186.17 218.37 185.34 212.24" style="fill: rgb(242, 143, 143); transform-origin: 182.99px 219.63px;" id="elhitpt48519l" class="animable"></polygon><path d="M207.5,197.49H205a16,16,0,0,0-10.43,3.89l-14.37,12.42s8.64,5.78,9.64,15.34l12-8.3Z" style="fill: #E82828; transform-origin: 193.85px 213.315px;" id="ell3qqpvre3hc" class="animable"></path><path d="M250,252.37l2.63,9.11-12.75,6,2.12,14,20.63-6.89a12.67,12.67,0,0,0,8.14-15.57l-3.56-12.18Z" style="fill: rgb(255, 168, 167); transform-origin: 255.579px 264.16px;" id="eli6qdq4nilpe" class="animable"></path><polygon points="242.87 276.56 244.71 296.69 217.17 280.79 242.87 276.56" style="fill: rgb(69, 90, 100); transform-origin: 230.94px 286.625px;" id="elxmmae1z34lo" class="animable"></polygon><path d="M246.17,227.65l-2.83,11.78a64.63,64.63,0,0,0-1.65,19.4l1.18,17.73s-8,5-24.39,5L194.8,267.88c.26-4.64,1.51-26.07,3.6-43.36,2.35-19.51,9.1-27,9.1-27,1.13,0,10.43.69,10.43.69l14.54,1,13.7,6.52Z" style="fill: #E82828; transform-origin: 220.485px 239.54px;" id="elxl8agsy72sr" class="animable"></path><g id="el9jl7vwck0mq"><path d="M246.17,227.65l-2.83,11.78a64.63,64.63,0,0,0-1.65,19.4l1.18,17.73s-8,5-24.39,5L194.8,267.88c.26-4.64,1.51-26.07,3.6-43.36,2.35-19.51,9.1-27,9.1-27,1.13,0,10.43.69,10.43.69l14.54,1,13.7,6.52Z" style="opacity: 0.3; transform-origin: 220.485px 239.54px;" class="animable" id="ellpoa9b2hicr"></path></g><path d="M272.81,312.42a7.83,7.83,0,0,1-3.89-1.17L164.05,250.7c-5.23-3-9.49-11.13-9.49-18.07V81.31c0-3.49,1.05-6.18,3-7.59a4.87,4.87,0,0,1,1.06-.59c1.73-.74,3.81-.48,6,.77l104.87,60.55a19.11,19.11,0,0,1,7,8.22,23,23,0,0,1,2.44,9.84V303.84c0,3.64-1.12,6.38-3.17,7.73l-.63.34A5.18,5.18,0,0,1,272.81,312.42ZM160.64,73.72a4.36,4.36,0,0,0-1.69.34,3.66,3.66,0,0,0-.83.47c-1.65,1.21-2.56,3.62-2.56,6.78V232.63c0,6.62,4,14.34,9,17.2l104.87,60.55c1.94,1.13,3.75,1.35,5.23.64l.57-.31c1.69-1.12,2.68-3.63,2.68-6.87V152.51a22,22,0,0,0-2.34-9.41,18.05,18.05,0,0,0-6.64-7.78L164.05,74.77A6.87,6.87,0,0,0,160.64,73.72Z" style="fill: rgb(224, 224, 224); transform-origin: 216.745px 192.57px;" id="elytpx2ha1mb" class="animable"></path><path d="M238.08,176.36s11.2,11.52,4.7,17.36c-2,1.78-12.45-.35-14.92-3.45s-5.83-14-5.83-14Z" style="fill: rgb(69, 90, 100); transform-origin: 233.419px 185.319px;" id="elr4j2pngnv3" class="animable"></path><path d="M150.14,242.21a11.45,11.45,0,0,0,3.39-4.54c.95-2.68,1.57-2.92,2.55-3.33v3.71a8.29,8.29,0,0,0,5.66,3.17c3.71.37,9.64.06,9.5,2.15S167.5,251,163.48,251s-13.34-.55-13.34-.55Z" style="fill: rgb(255, 168, 167); transform-origin: 160.691px 242.67px;" id="elw7xio2fayk" class="animable"></path><path d="M269.17,134.88,164.3,74.33c-5.1-3-9.24.18-9.24,7V98.66l123.35,71.21V152.52C278.41,145.72,274.27,137.82,269.17,134.88Z" style="fill: rgb(255, 255, 255); transform-origin: 216.735px 121.534px;" id="elzzf1pwo4ktr" class="animable"></path><path d="M278.91,170.74,154.56,99V81.31c0-3.76,1.26-6.64,3.44-7.9,1.84-1.06,4.17-.89,6.55.48l104.87,60.56c5.23,3,9.49,11.12,9.49,18.07ZM155.56,98.37,277.91,169V152.52c0-6.63-4-14.35-9-17.21L164.05,74.76c-2.06-1.19-4-1.36-5.55-.49-1.86,1.08-2.94,3.65-2.94,7Z" style="fill: rgb(224, 224, 224); transform-origin: 216.735px 121.731px;" id="eloubekxfvepe" class="animable"></path><path d="M175.63,98.22c0,3.8-2.66,5.34-5.95,3.44a13.17,13.17,0,0,1-6-10.31c0-3.79,2.67-5.33,6-3.43A13.13,13.13,0,0,1,175.63,98.22Z" style="fill: #E82828; transform-origin: 169.655px 94.7899px;" id="elpb9rtsolno" class="animable"></path><path d="M224.76,126a1,1,0,0,1-.5-.14L182,101.44a1,1,0,0,1-.37-1.37,1,1,0,0,1,1.37-.36l42.28,24.41a1,1,0,0,1-.5,1.87Z" style="fill: #E82828; transform-origin: 203.641px 112.786px;" id="elymrp87l6cm" class="animable"></path><path d="M251.87,189.6l3,1.73v-1.08c0-.07,0-.15,0-.23s0-.14,0-.21v0h0c.11-1.42,1.19-2,2.51-1.21A5,5,0,0,1,258.9,190c.3-1.94,1.88-2.63,3.78-1.53a8.46,8.46,0,0,1,3.84,6.64v2.3a1,1,0,0,0,.52.9l1.78,1.05a2.57,2.57,0,0,1,1.27,2.22,1.06,1.06,0,0,1-1.59.92l-16.59-9.58a2.92,2.92,0,0,1-1.45-2.51A.94.94,0,0,1,251.87,189.6Z" style="fill: rgb(230, 230, 230); transform-origin: 260.275px 195.294px;" id="eljgd0w7ymry" class="animable"></path><path d="M171.21,130.43l3.78,2.15v-1.33a2.83,2.83,0,0,1,0-.29,2.45,2.45,0,0,1,0-.27v0h0c.13-1.77,1.47-2.45,3.11-1.5a6,6,0,0,1,1.86,1.78c.37-2.4,2.33-3.27,4.7-1.9a10.54,10.54,0,0,1,4.78,8.26v2.87a1.3,1.3,0,0,0,.64,1.12l2.22,1.3a3.2,3.2,0,0,1,1.58,2.76,1.32,1.32,0,0,1-2,1.14l-20.63-11.92a3.58,3.58,0,0,1-1.8-3.12A1.17,1.17,0,0,1,171.21,130.43Z" style="fill: rgb(230, 230, 230); transform-origin: 181.665px 137.564px;" id="el9523n3glsjb" class="animable"></path><circle cx="214.78" cy="169.15" r="12.4" style="fill: rgb(38, 50, 56); transform-origin: 214.78px 169.15px;" id="elumppa7fj8l" class="animable"></circle><path d="M217.93,198.18s-5.27,9,2.93,9.87,11.62-8.86,11.62-8.86Z" style="fill: rgb(255, 168, 167); transform-origin: 224.371px 203.143px;" id="elmdybaf1qbqq" class="animable"></path><polygon points="217.93 198.18 232.48 199.19 232.48 182.6 217.93 182.6 217.93 198.18" style="fill: rgb(255, 168, 167); transform-origin: 225.205px 190.895px;" id="elju3kz8lpte" class="animable"></polygon><path d="M217.93,197.24a15.89,15.89,0,0,0,13.22-11.79v-4.84H217.93Z" style="fill: rgb(242, 143, 143); transform-origin: 224.54px 188.925px;" id="elqoyyez7484" class="animable"></path><path d="M215.39,156.69s-13.7.52-11.23,22.57c1.16,10.37,2,16.1,10.89,16.1s22-6.68,21.13-24.49S215.39,156.69,215.39,156.69Z" style="fill: rgb(255, 168, 167); transform-origin: 220.042px 175.873px;" id="elaojo75htzw8" class="animable"></path><polygon points="214.01 174.87 214.01 182.6 209.48 181.21 214.01 174.87" style="fill: rgb(242, 143, 143); transform-origin: 211.745px 178.735px;" id="el7vr6c0ekhqr" class="animable"></polygon><path d="M220.62,176.2a1.58,1.58,0,1,1-1.57-1.57A1.57,1.57,0,0,1,220.62,176.2Z" style="fill: rgb(38, 50, 56); transform-origin: 219.04px 176.21px;" id="elpk1otafz3ek" class="animable"></path><path d="M210.26,175.1a1.58,1.58,0,1,1-1.58-1.57A1.58,1.58,0,0,1,210.26,175.1Z" style="fill: rgb(38, 50, 56); transform-origin: 208.68px 175.11px;" id="el5ft8cvil0qn" class="animable"></path><path d="M206.76,171.82l3.08-1.83s-1.18-1.23-2.36-.49A2.14,2.14,0,0,0,206.76,171.82Z" style="fill: rgb(38, 50, 56); transform-origin: 208.251px 170.542px;" id="elszwokyyd41k" class="animable"></path><path d="M219.87,171.29l2.78,2.26s.75-1.53-.35-2.38A2.16,2.16,0,0,0,219.87,171.29Z" style="fill: rgb(38, 50, 56); transform-origin: 221.385px 172.201px;" id="elrl3eo3rnu" class="animable"></path><path d="M214.73,186.28s5.62-1.45,4.24-1.13c0,0,.29,2.23-1.58,2.66A2.41,2.41,0,0,1,214.73,186.28Z" style="fill: rgb(242, 143, 143); transform-origin: 216.959px 186.474px;" id="el7z4lqqd8uvl" class="animable"></path><path d="M205.5,161s4.37,4.09,15.58,3.25,10.23,2.27,9,7.51c-.84,3.62-.92,13.21,1.87,8.51h5.55V169.2A14.16,14.16,0,0,0,223.34,155H211.88Z" style="fill: rgb(38, 50, 56); transform-origin: 221.5px 168.27px;" id="el58wr3s213n" class="animable"></path><path d="M203.45,164.49c4.82-.86,21.69-2.39,35.51,14.15,0,0,3-1.87,2.72-10.6s-7.75-14.65-12.62-16.93-22.7-6.19-26.68,12.24A1,1,0,0,0,203.45,164.49Z" style="fill: rgb(69, 90, 100); transform-origin: 222.034px 163.88px;" id="eldxqz4c32na" class="animable"></path><path d="M231.83,179.71s.56-5.3,4.24-5.4c4-.12,4.59,3.78,4.53,5.16-.14,3.64-3.09,7.57-8.57,7.72Z" style="fill: rgb(255, 168, 167); transform-origin: 236.217px 180.749px;" id="eldtcokgpm456" class="animable"></path><path d="M207.63,160.1s8.4-.09,12,1c0,0,.88-5.24-4.56-5.49C210.69,155.42,209.55,156,207.63,160.1Z" style="fill: rgb(38, 50, 56); transform-origin: 213.656px 158.339px;" id="elput2ueme16" class="animable"></path><path d="M246.17,205.72l.8.37a19.32,19.32,0,0,1,10.26,11.37l10,29.45h0a24.77,24.77,0,0,1-17.76,5.59l-1.6-.13-7.41-24.74a22.55,22.55,0,0,1,.48-14.84A16,16,0,0,1,246.17,205.72Z" style="fill: #E82828; transform-origin: 253.331px 229.15px;" id="elswqzwv1fa3" class="animable"></path><path d="M179.81,227,191,197.13l-10-4.77s-18.69,24.78-18.69,33.52,7.28,10.38,15.08,9.33Z" style="fill: rgb(255, 168, 167); transform-origin: 176.655px 213.925px;" id="el56ausnqjpgv" class="animable"></path><path d="M191.33,178.5s1.17-15.45.86-16.51-3.53-1.24-4.59,6.39a98.83,98.83,0,0,0-1.09,11.29Z" style="fill: rgb(255, 168, 167); transform-origin: 189.376px 170.564px;" id="elje0x76gnz2i" class="animable"></path><path d="M194.19,179.87s5.87-13.72,5.92-14.79-2.83-2.22-6.17,4.4a94.07,94.07,0,0,0-4.5,10Z" style="fill: rgb(255, 168, 167); transform-origin: 194.775px 172.063px;" id="el551xellm4q8" class="animable"></path><path d="M194.19,180.25h0l-4.76-.44a.37.37,0,0,1-.28-.17.36.36,0,0,1,0-.32c0-.08.72-2,2.55-5.95a.38.38,0,1,1,.68.32c-1.32,2.81-2.05,4.63-2.35,5.42l4.27.39a.38.38,0,0,1,0,.75Z" style="fill: rgb(242, 143, 143); transform-origin: 191.866px 176.674px;" id="elgawuhak2i3" class="animable"></path><path d="M183.29,174s-3.81-1.7-4.78,1.11.44,9.58,2.39,10.75,3.73-.47,2.67-3.91A20.08,20.08,0,0,1,183.29,174Z" style="fill: rgb(255, 168, 167); transform-origin: 181.041px 179.863px;" id="elxm5ggga9qo" class="animable"></path><path d="M182.12,186.62a2.74,2.74,0,0,1-1.41-.43c-2.19-1.31-3.53-8.37-2.55-11.2a.38.38,0,0,1,.71.25c-.94,2.71.48,9.26,2.23,10.31a1.65,1.65,0,0,0,1.56.2,1.78,1.78,0,0,0,.83-1.49.36.36,0,0,1,.41-.33.37.37,0,0,1,.34.41,2.51,2.51,0,0,1-1.24,2.08A2,2,0,0,1,182.12,186.62Z" style="fill: rgb(242, 143, 143); transform-origin: 181.038px 180.702px;" id="el8npfcthccxb" class="animable"></path><path d="M187.09,173.32s-3.81-1.7-4.78,1.1.44,9.59,2.39,10.76,3.73-.47,2.66-3.91A20.19,20.19,0,0,1,187.09,173.32Z" style="fill: rgb(255, 168, 167); transform-origin: 184.839px 179.182px;" id="elr5z159tbi0r" class="animable"></path><path d="M185.92,185.93a2.78,2.78,0,0,1-1.41-.43c-2.2-1.31-3.53-8.37-2.55-11.2a.36.36,0,0,1,.47-.23.37.37,0,0,1,.23.48c-.93,2.71.48,9.26,2.23,10.31a1.54,1.54,0,0,0,1.77.07c.56-.44.94-1.61.34-3.55a20.49,20.49,0,0,1-.28-8.13.36.36,0,0,1,.43-.3.38.38,0,0,1,.31.43,19.94,19.94,0,0,0,.26,7.78c.61,2,.38,3.59-.6,4.36A1.94,1.94,0,0,1,185.92,185.93Z" style="fill: rgb(242, 143, 143); transform-origin: 184.845px 179.436px;" id="elj68e0vuxt4e" class="animable"></path><path d="M191,197.13s4.87-6.29,6.09-10.9-.42-7.56-3.05-8-10.58-.19-8.32,2.52,4.66.84,5.69,1.57c0,0-8,4-6.81,11.75Z" style="fill: rgb(255, 168, 167); transform-origin: 190.99px 187.593px;" id="el3h4o63ug05v" class="animable"></path><path d="M185.21,189.21a.32.32,0,0,1-.14,0,.37.37,0,0,1-.21-.49,14.06,14.06,0,0,1,5.42-6.16l-.35,0a4.43,4.43,0,0,1-4.51-1.58,1.42,1.42,0,0,1-.32-1.72c1.06-1.84,7.26-1.71,9-1.41a4.18,4.18,0,0,1,1.3.45.38.38,0,1,1-.36.66,3.32,3.32,0,0,0-1.07-.37c-2.29-.39-7.54-.15-8.22,1.05-.05.08-.19.33.25.86a3.71,3.71,0,0,0,3.85,1.31,2.55,2.55,0,0,1,1.77.19.4.4,0,0,1,.15.34.38.38,0,0,1-.2.3,14,14,0,0,0-6,6.33A.36.36,0,0,1,185.21,189.21Z" style="fill: rgb(242, 143, 143); transform-origin: 190.24px 183.445px;" id="el9xv1v5eohlf" class="animable"></path><path d="M241.32,251.87c-.11.07-5.58,3.25-20.45,3.25A39.26,39.26,0,0,1,196,246c-.15,1.85-.29,3.66-.42,5.39,3.88,3,12.84,9,23.88,9,14.86,0,21.81-3.37,21.81-3.37h0C241.24,255.29,241.25,253.58,241.32,251.87Z" style="fill: #E82828; transform-origin: 218.45px 253.195px;" id="elynqslex3o3b" class="animable"></path><path d="M149.1,174.78s.41-.65,4.32-3.14c2.09-1.32,3.21-4.53,4.81-4.18s1.51,5.91-2.77,8.07c0,0,.88,5.53-2.84,7.68Z" style="fill: rgb(255, 168, 167); transform-origin: 154.143px 175.322px;" id="el8leo6i2wnmq" class="animable"></path><path d="M152.81,183.53l-.37-.65c3.45-2,2.66-7.24,2.65-7.29a.36.36,0,0,1,.2-.4,6.42,6.42,0,0,0,3.49-6.16c-.08-.67-.33-1.14-.63-1.2-.68-.15-1.38.72-2.18,1.74a10.05,10.05,0,0,1-2.35,2.39c-3.65,2.33-4.19,3-4.21,3l-.62-.41c.07-.12.64-.84,4.43-3.25a9.5,9.5,0,0,0,2.16-2.22c.92-1.17,1.78-2.27,2.93-2,.64.14,1.08.81,1.21,1.83a7.1,7.1,0,0,1-3.66,6.81C156,176.91,156.27,181.54,152.81,183.53Z" style="fill: rgb(242, 143, 143); transform-origin: 154.167px 175.284px;" id="el4riqp6w6jns" class="animable"></path><path d="M96.53,383.56s1,2.56,2.83,2.41c0,0-.64-4.2,3.35-4.2s4.17.19,4.17,4.21c0,0,.77,5.59,3.73,8.73s7.32,9.87-1.33,11.19-11-7.56-11.43-8.94c-.51-1.82-4.21-3.11-2.42-7.84.51-1.34.28-3.3.19-4.77a2.51,2.51,0,0,1,.9-2.18Z" style="fill: rgb(69, 90, 100); transform-origin: 104.657px 393.902px;" id="eldddehl8d7pl" class="animable"></path><path d="M109.67,405c-8.89,1.35-11.34-7.77-11.74-9.18s-2.6-2.49-2.94-5c-.41,3.36,2.42,4.55,2.86,6.12.4,1.38,2.78,10.26,11.43,8.94,3.07-.47,4.49-1.61,4.94-3C113.47,403.85,112.05,404.61,109.67,405Z" style="fill: rgb(38, 50, 56); transform-origin: 104.585px 398.417px;" id="elb12w27q1fre" class="animable"></path><path d="M101.46,389.39a.38.38,0,0,1-.28-.12.37.37,0,0,1,0-.53c.13-.12,3.19-2.84,6.22-1.25a.37.37,0,0,1,.16.51.38.38,0,0,1-.51.15c-2.57-1.35-5.34,1.12-5.37,1.15A.38.38,0,0,1,101.46,389.39Z" style="fill: rgb(255, 255, 255); transform-origin: 104.337px 388.191px;" id="elakpjrj29idr" class="animable"></path><path d="M102.66,392.1a.39.39,0,0,1-.28-.12.37.37,0,0,1,0-.53c.13-.12,3.19-2.84,6.22-1.25a.37.37,0,0,1,.16.51.38.38,0,0,1-.51.15c-2.56-1.35-5.34,1.12-5.37,1.15A.38.38,0,0,1,102.66,392.1Z" style="fill: rgb(255, 255, 255); transform-origin: 105.537px 390.901px;" id="el9svpo04ih6s" class="animable"></path><path d="M103.68,394.64a.39.39,0,0,1-.28-.12.39.39,0,0,1,0-.53c.13-.12,3.2-2.85,6.23-1.25a.36.36,0,0,1,.15.5.36.36,0,0,1-.5.16c-2.57-1.35-5.35,1.12-5.38,1.14A.35.35,0,0,1,103.68,394.64Z" style="fill: rgb(255, 255, 255); transform-origin: 106.562px 393.439px;" id="eleghzwspr3qi" class="animable"></path><path d="M126.12,375.24s1.68,1,2.44,1.57,3.32.69,4-.06-.4-2.82,3.1-4,2.5,3.68,2.5,3.68,1.27,3.09,5.68,4.9,11,2.28,8,8.14c-1.31,2.56-9.73,4.69-15.26.66a10.55,10.55,0,0,0-6-1.75c-2.32,0-7.29-1.14-6.86-4.84S125,379,125,377.66s-.23-2.83,1.06-3.33Z" style="fill: rgb(69, 90, 100); transform-origin: 138.145px 382.471px;" id="elailghjcyp1p" class="animable"></path><path d="M136.51,389.08a11.28,11.28,0,0,0-6.45-1.86,10.08,10.08,0,0,1-6.11-2c1,2.36,4.71,3.14,6.63,3.14a10.55,10.55,0,0,1,6,1.75c5.52,4,13.95,1.9,15.26-.65C149.07,391.61,141.63,392.82,136.51,389.08Z" style="fill: rgb(38, 50, 56); transform-origin: 137.895px 388.782px;" id="el6a0fyw37cqk" class="animable"></path><path d="M134,381.13a.31.31,0,0,1-.13,0,.37.37,0,0,1-.22-.48c.06-.16,1.49-4,4.91-4h0a.38.38,0,0,1,.38.38.37.37,0,0,1-.37.37c-2.9,0-4.21,3.5-4.22,3.53A.38.38,0,0,1,134,381.13Z" style="fill: rgb(255, 255, 255); transform-origin: 136.283px 378.893px;" id="eleyh6ptjjpe" class="animable"></path><path d="M136.84,382.87a.31.31,0,0,1-.13,0,.37.37,0,0,1-.22-.48c0-.13,1.26-3.38,4.16-3.39h0a.37.37,0,0,1,.38.37.38.38,0,0,1-.38.38c-2.37,0-3.45,2.87-3.46,2.9A.38.38,0,0,1,136.84,382.87Z" style="fill: rgb(255, 255, 255); transform-origin: 138.748px 380.938px;" id="el648f09rb4c7" class="animable"></path><path d="M140,384.82l-.12,0a.38.38,0,0,1-.23-.48c.05-.14,1.27-3.39,4.17-3.4h0a.38.38,0,0,1,0,.75c-2.38,0-3.45,2.87-3.46,2.9A.39.39,0,0,1,140,384.82Z" style="fill: rgb(255, 255, 255); transform-origin: 141.884px 382.88px;" id="eljs5tci0rqp" class="animable"></path></g><g id="freepik--Sparkles--inject-157" class="animable" style="transform-origin: 375.505px 276.477px;"><path d="M438.43,217.64a1.88,1.88,0,0,1-.86-1.49V210c0-.55.38-.77.86-.49a1.91,1.91,0,0,1,.86,1.49v6.16C439.29,217.7,438.9,217.92,438.43,217.64Z" style="fill: #E82828; transform-origin: 438.43px 213.575px;" id="elb2hg246b3qd" class="animable"></path><path d="M441.09,216.11,435.76,213a1.91,1.91,0,0,1-.86-1.5c0-.55.38-.77.86-.49l5.33,3.08a1.89,1.89,0,0,1,.87,1.49C442,216.16,441.57,216.38,441.09,216.11Z" style="fill: #E82828; transform-origin: 438.431px 213.556px;" id="elou877h9s5bd" class="animable"></path><path d="M445.48,201a1.91,1.91,0,0,1-.86-1.49v-6.16c0-.55.39-.77.86-.5a1.92,1.92,0,0,1,.87,1.5v6.16C446.35,201.07,446,201.3,445.48,201Z" style="fill: #E82828; transform-origin: 445.485px 196.934px;" id="el51yz5zmgxpc" class="animable"></path><path d="M448.15,199.48l-5.33-3.08a1.88,1.88,0,0,1-.86-1.49c0-.55.38-.77.86-.5l5.33,3.08A1.91,1.91,0,0,1,449,199C449,199.54,448.63,199.76,448.15,199.48Z" style="fill: #E82828; transform-origin: 445.48px 196.948px;" id="elq8yrikoglx" class="animable"></path><path d="M412.43,275.9a1.94,1.94,0,0,1-.86-1.5v-6.16c0-.55.39-.77.86-.49a1.88,1.88,0,0,1,.86,1.49v6.16C413.29,276,412.91,276.17,412.43,275.9Z" style="fill: #E82828; transform-origin: 412.43px 271.826px;" id="el1ta2ql164vk" class="animable"></path><path d="M415.1,274.36l-5.34-3.08a1.94,1.94,0,0,1-.86-1.5c0-.55.39-.77.86-.49l5.34,3.08a1.88,1.88,0,0,1,.86,1.49C416,274.41,415.58,274.63,415.1,274.36Z" style="fill: #E82828; transform-origin: 412.431px 271.822px;" id="elbbbgrogdgqd" class="animable"></path><path d="M305.54,206.73a1.92,1.92,0,0,1-.86-1.49v-6.16c0-.55.39-.78.86-.5a1.88,1.88,0,0,1,.86,1.49v6.16C306.4,206.78,306,207,305.54,206.73Z" style="fill: #E82828; transform-origin: 305.54px 202.653px;" id="elc9qepc1brvw" class="animable"></path><path d="M308.21,205.19l-5.34-3.08a1.92,1.92,0,0,1-.86-1.49c0-.55.39-.78.86-.5l5.34,3.08a1.88,1.88,0,0,1,.86,1.49C309.07,205.24,308.69,205.46,308.21,205.19Z" style="fill: #E82828; transform-origin: 305.54px 202.653px;" id="ellmcl256bk9" class="animable"></path><path d="M408.85,360.22a4,4,0,0,1-2-.58,8.21,8.21,0,0,1-3.77-6.51,3,3,0,0,1,4.77-2.75,8.23,8.23,0,0,1,3.76,6.51,3.27,3.27,0,0,1-1.46,3A2.68,2.68,0,0,1,408.85,360.22Zm-2.92-8.42a.72.72,0,0,0-.35.08,1.42,1.42,0,0,0-.46,1.25,6.19,6.19,0,0,0,2.77,4.78,1,1,0,0,0,1.76-1,6.21,6.21,0,0,0-2.76-4.78A2.09,2.09,0,0,0,405.93,351.8Z" style="fill: #E82828; transform-origin: 407.341px 355.004px;" id="elhe73vee2lq6" class="animable"></path><path d="M428.66,292.45a4,4,0,0,1-2-.58,8.2,8.2,0,0,1-3.76-6.51,3,3,0,0,1,4.76-2.75,8.21,8.21,0,0,1,3.77,6.51,3.29,3.29,0,0,1-1.46,3A2.68,2.68,0,0,1,428.66,292.45ZM425.74,284a.72.72,0,0,0-.35.08,1.42,1.42,0,0,0-.46,1.25,6.21,6.21,0,0,0,2.76,4.78,1.44,1.44,0,0,0,1.31.23,1.42,1.42,0,0,0,.46-1.25,6.22,6.22,0,0,0-2.77-4.78A2,2,0,0,0,425.74,284Z" style="fill: #E82828; transform-origin: 427.161px 287.238px;" id="elfqyt9gg0ctu" class="animable"></path><path d="M367.34,223.85a4,4,0,0,1-2-.58,8.2,8.2,0,0,1-3.76-6.51,3,3,0,0,1,4.76-2.75,8.2,8.2,0,0,1,3.76,6.51,3.28,3.28,0,0,1-1.45,3A2.72,2.72,0,0,1,367.34,223.85Zm-2.92-8.42a.71.71,0,0,0-.34.08,1.42,1.42,0,0,0-.46,1.25,6.21,6.21,0,0,0,2.76,4.78,1,1,0,0,0,1.76-1,6.18,6.18,0,0,0-2.76-4.78A2.06,2.06,0,0,0,364.42,215.43Z" style="fill: #E82828; transform-origin: 365.836px 218.638px;" id="elehjmnb9aoun" class="animable"></path></g><g id="freepik--Icons--inject-157" class="animable" style="transform-origin: 351.331px 234.168px;"><path d="M405.28,307.35c0-10.4-7.3-23-16.3-28.23-4.56-2.63-8.68-2.84-11.64-1.06h0l-6.11,3.59,1.84,3.08a18,18,0,0,0-.38,3.81c0,10.39,7.29,23,16.29,28.22a17.42,17.42,0,0,0,4.38,1.84l1.52,2.55,5.29-3.07a5.77,5.77,0,0,0,.68-.4h0C403.6,315.88,405.28,312.32,405.28,307.35Z" style="fill: #E82828; transform-origin: 388.255px 299.026px;" id="eloyzj7wsr1ic" class="animable"></path><g id="eltruqyoxieu"><path d="M405.28,307.35c0-10.4-7.3-23-16.3-28.23-4.56-2.63-8.68-2.84-11.64-1.06h0l-6.11,3.59,1.84,3.08a18,18,0,0,0-.38,3.81c0,10.39,7.29,23,16.29,28.22a17.42,17.42,0,0,0,4.38,1.84l1.52,2.55,5.29-3.07a5.77,5.77,0,0,0,.68-.4h0C403.6,315.88,405.28,312.32,405.28,307.35Z" style="opacity: 0.3; transform-origin: 388.255px 299.026px;" class="animable" id="el23fu8rchyim"></path></g><path d="M399.73,310.55c0,10.39-7.29,14.6-16.29,9.4s-16.3-17.83-16.3-28.22,7.3-14.6,16.3-9.41S399.73,300.16,399.73,310.55Z" style="fill: #E82828; transform-origin: 383.435px 301.138px;" id="elr4qwv7id42" class="animable"></path><path d="M388.09,295.87c-2.57-1.48-4.65.15-4.65,3.64,0-3.49-2.08-7.52-4.65-9s-4.65.15-4.65,3.65c0,8.9,9.3,18.07,9.3,18.07s9.3,1.56,9.3-7.34C392.74,301.39,390.65,297.35,388.09,295.87Z" style="fill: rgb(255, 255, 255); transform-origin: 383.44px 301.149px;" id="elu1k03gdy4f" class="animable"></path><path d="M305.54,179c0-10.39-7.29-23-16.29-28.22-4.56-2.63-8.68-2.84-11.64-1.07h0l-6.12,3.59,1.84,3.07a18.8,18.8,0,0,0-.38,3.82c0,10.39,7.3,23,16.3,28.22a17.36,17.36,0,0,0,4.37,1.84l1.53,2.55,5.29-3.07a6.71,6.71,0,0,0,.68-.4h0C303.86,187.5,305.54,183.94,305.54,179Z" style="fill: #E82828; transform-origin: 288.515px 170.68px;" id="elhnun4g60p8" class="animable"></path><g id="elnht0clwkdv8"><path d="M305.54,179c0-10.39-7.29-23-16.29-28.22-4.56-2.63-8.68-2.84-11.64-1.07h0l-6.12,3.59,1.84,3.07a18.8,18.8,0,0,0-.38,3.82c0,10.39,7.3,23,16.3,28.22a17.36,17.36,0,0,0,4.37,1.84l1.53,2.55,5.29-3.07a6.71,6.71,0,0,0,.68-.4h0C303.86,187.5,305.54,183.94,305.54,179Z" style="opacity: 0.3; transform-origin: 288.515px 170.68px;" class="animable" id="el9k19953g7wq"></path></g><g id="elm9gf5xr005"><ellipse cx="283.7" cy="172.76" rx="13.3" ry="23.04" style="fill: #E82828; transform-origin: 283.7px 172.76px; transform: rotate(-30deg);" class="animable" id="el0127ete40mfw"></ellipse></g><path d="M288.35,167.49c-2.57-1.48-4.65.15-4.65,3.64,0-3.49-2.08-7.53-4.65-9s-4.64.15-4.64,3.65c0,8.89,9.29,18.07,9.29,18.07s9.3,1.56,9.3-7.34C293,173,290.92,169,288.35,167.49Z" style="fill: rgb(255, 255, 255); transform-origin: 283.705px 172.772px;" id="ell5e4hhhn2kc" class="animable"></path><path d="M365.88,246c0-9-6.32-20-14.13-24.47-3.95-2.29-7.52-2.47-10.09-.93h0l-5.3,3.11,1.59,2.67a16.06,16.06,0,0,0-.32,3.3c0,9,6.32,20,14.12,24.47a14.94,14.94,0,0,0,3.79,1.59l1.33,2.22,4.59-2.67A4.88,4.88,0,0,0,362,255h0C364.43,253.43,365.88,250.34,365.88,246Z" style="fill: #E82828; transform-origin: 351.12px 238.779px;" id="el5nap6unejcj" class="animable"></path><g id="elqyypvy4xsz"><path d="M365.88,246c0-9-6.32-20-14.13-24.47-3.95-2.29-7.52-2.47-10.09-.93h0l-5.3,3.11,1.59,2.67a16.06,16.06,0,0,0-.32,3.3c0,9,6.32,20,14.12,24.47a14.94,14.94,0,0,0,3.79,1.59l1.33,2.22,4.59-2.67A4.88,4.88,0,0,0,362,255h0C364.43,253.43,365.88,250.34,365.88,246Z" style="opacity: 0.3; transform-origin: 351.12px 238.779px;" class="animable" id="elf99qpzemo4a"></path></g><g id="el384tnnq773f"><ellipse cx="346.95" cy="240.65" rx="11.54" ry="19.98" style="fill: #E82828; transform-origin: 346.95px 240.65px; transform: rotate(-30deg);" class="animable" id="elc5mqjl1eyet"></ellipse></g><path d="M351,236.08c-2.23-1.29-4,.13-4,3.16,0-3-1.81-6.53-4-7.82s-4,.13-4,3.16c0,7.72,8.06,15.67,8.06,15.67s8.06,1.36,8.06-6.36C355,240.86,353.2,237.36,351,236.08Z" style="fill: rgb(255, 255, 255); transform-origin: 347.06px 240.643px;" id="ele7juib6p6uw" class="animable"></path><path d="M442,180c0-9-6.33-20-14.13-24.47-4-2.28-7.53-2.47-10.09-.93h0l-5.31,3.11,1.6,2.67a16.14,16.14,0,0,0-.33,3.31c0,9,6.33,20,14.13,24.47a15,15,0,0,0,3.79,1.59l1.32,2.21,4.59-2.66c.2-.11.4-.22.59-.34h0C440.5,187.38,442,184.3,442,180Z" style="fill: #E82828; transform-origin: 427.235px 172.781px;" id="el2kugzqe99mp" class="animable"></path><g id="elcny8b7yrf05"><path d="M442,180c0-9-6.33-20-14.13-24.47-4-2.28-7.53-2.47-10.09-.93h0l-5.31,3.11,1.6,2.67a16.14,16.14,0,0,0-.33,3.31c0,9,6.33,20,14.13,24.47a15,15,0,0,0,3.79,1.59l1.32,2.21,4.59-2.66c.2-.11.4-.22.59-.34h0C440.5,187.38,442,184.3,442,180Z" style="opacity: 0.3; transform-origin: 427.235px 172.781px;" class="animable" id="eled26vhfkfqd"></path></g><path d="M437.15,182.76c0,9-6.33,12.66-14.13,8.15s-14.13-15.46-14.13-24.47,6.33-12.66,14.13-8.15S437.15,173.75,437.15,182.76Z" style="fill: #E82828; transform-origin: 423.02px 174.599px;" id="elodpj5gb5x7n" class="animable"></path><path d="M427.05,170c-2.23-1.28-4,.13-4,3.16,0-3-1.8-6.53-4-7.81s-4,.13-4,3.16c0,7.71,8.06,15.66,8.06,15.66s8.06,1.36,8.06-6.36C431.08,174.81,429.28,171.32,427.05,170Z" style="fill: rgb(255, 255, 255); transform-origin: 423.11px 174.57px;" id="el0bs3m0h4tsai" class="animable"></path></g><defs>     <filter id="active" height="200%">         <feMorphology in="SourceAlpha" result="DILATED" operator="dilate" radius="2"></feMorphology>                <feFlood flood-color="#32DFEC" flood-opacity="1" result="PINK"></feFlood>        <feComposite in="PINK" in2="DILATED" operator="in" result="OUTLINE"></feComposite>        <feMerge>            <feMergeNode in="OUTLINE"></feMergeNode>            <feMergeNode in="SourceGraphic"></feMergeNode>        </feMerge>    </filter>    <filter id="hover" height="200%">        <feMorphology in="SourceAlpha" result="DILATED" operator="dilate" radius="2"></feMorphology>                <feFlood flood-color="#ff0000" flood-opacity="0.5" result="PINK"></feFlood>        <feComposite in="PINK" in2="DILATED" operator="in" result="OUTLINE"></feComposite>        <feMerge>            <feMergeNode in="OUTLINE"></feMergeNode>            <feMergeNode in="SourceGraphic"></feMergeNode>        </feMerge>            <feColorMatrix type="matrix" values="0   0   0   0   0                0   1   0   0   0                0   0   0   0   0                0   0   0   1   0 "></feColorMatrix>    </filter></defs></svg>